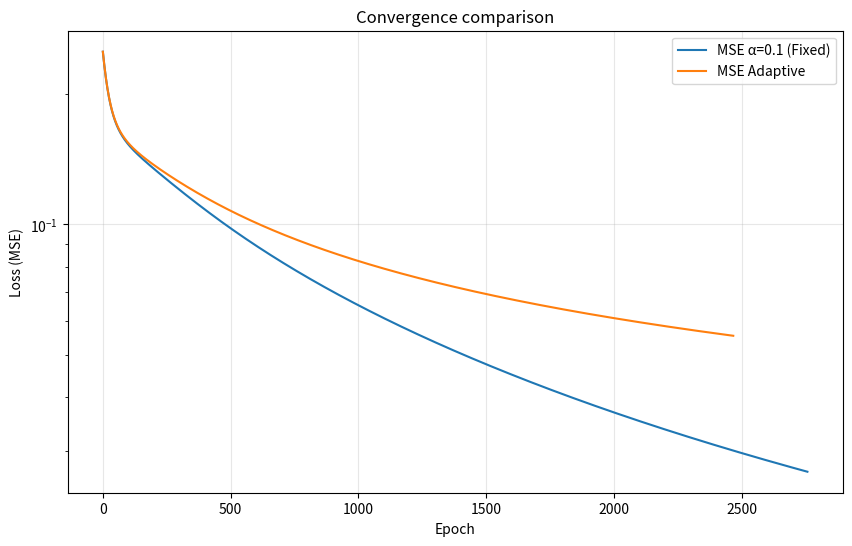

Source code (Python):
import numpy as np
import matplotlib.pyplot as plt

N = 7
X_raw = np.array([[int(ch) for ch in f'{i:07b}'] for i in range(2**N)], dtype=float)
mask = np.array([0, 0, 0, 1, 1, 0, 0])

def solve(X, mask):
    masked_bits = X * mask
    return (np.sum(masked_bits, axis=1) > 0).astype(float).reshape(-1, 1)

e = solve(X_raw, mask)

split = int(len(X_raw) * 0.67)
X_train, X_test = X_raw[:split], X_raw[split:]
e_train, e_test = e[:split], e[split:]

def predict(weights, X, T):
    return X @ weights - T

def MSE(e, y):
    return np.mean((y - e) ** 2)

def sigmoid(y):
    return 1.0 / (1.0 + np.exp(-y))

def trainMSE(X, e, alpha, adaptive=False, epochs=10000, tol=1e-5):
    n_samples, n_features = X.shape
    weights = np.zeros((n_features, 1))
    T = 0.0
    errors = []

    current_alpha = alpha

    for epoch in range(epochs):
        y = X @ weights - T
        a = sigmoid(y) 
    
        error = np.mean((a - e) ** 2)
        errors.append(error)

        if len(errors) > 1 and abs(errors[-2] - errors[-1]) < tol:
            print(f"MSE minimized at epoch = {epoch}") 
            break
        
        delta = (a - e) * (a * (1 - a)) 

        grad_w = (X.T @ delta) / n_samples
        grad_T = np.mean(delta)

        weights -= current_alpha * grad_w
        T += current_alpha * grad_T 

        if adaptive: 
            current_alpha = alpha / (1 + 0.001 * epoch)

    return weights, T, errors

weights_fixed, T_fixed, err_fixed = trainMSE(X_raw, e, alpha=0.1, adaptive=False)
weights_adapt, T_adapt, err_adapt = trainMSE(X_raw, e, alpha=0.1, adaptive=True)

plt.figure(figsize=(10, 6))
plt.plot(err_fixed, label="MSE α=0.1 (Fixed)")
plt.plot(err_adapt, label="MSE Adaptive")
plt.xlabel("Epoch")
plt.ylabel("Loss (MSE)")
plt.title("Convergence comparison")
plt.yscale('log')
plt.legend()
plt.grid(True, alpha=0.3)
plt.show()

print(f"Final Weights (Fixed): {weights_fixed.flatten()}")
print(f"Final T (Fixed): {T_fixed}")

print(f"Final Weights (Adapt): {weights_adapt.flatten()}")
print(f"Final T (Adapt): {T_adapt}")

for i in range(len(X_test)):
    y = sigmoid(predict(weights_fixed, X_test[i], T_fixed))
    num = 1 if y >= 0.5 else 0
    print(f"Ahmmf... Im thinking that this is {num} with {y}%. Actually this is - {e_test[i]}")
